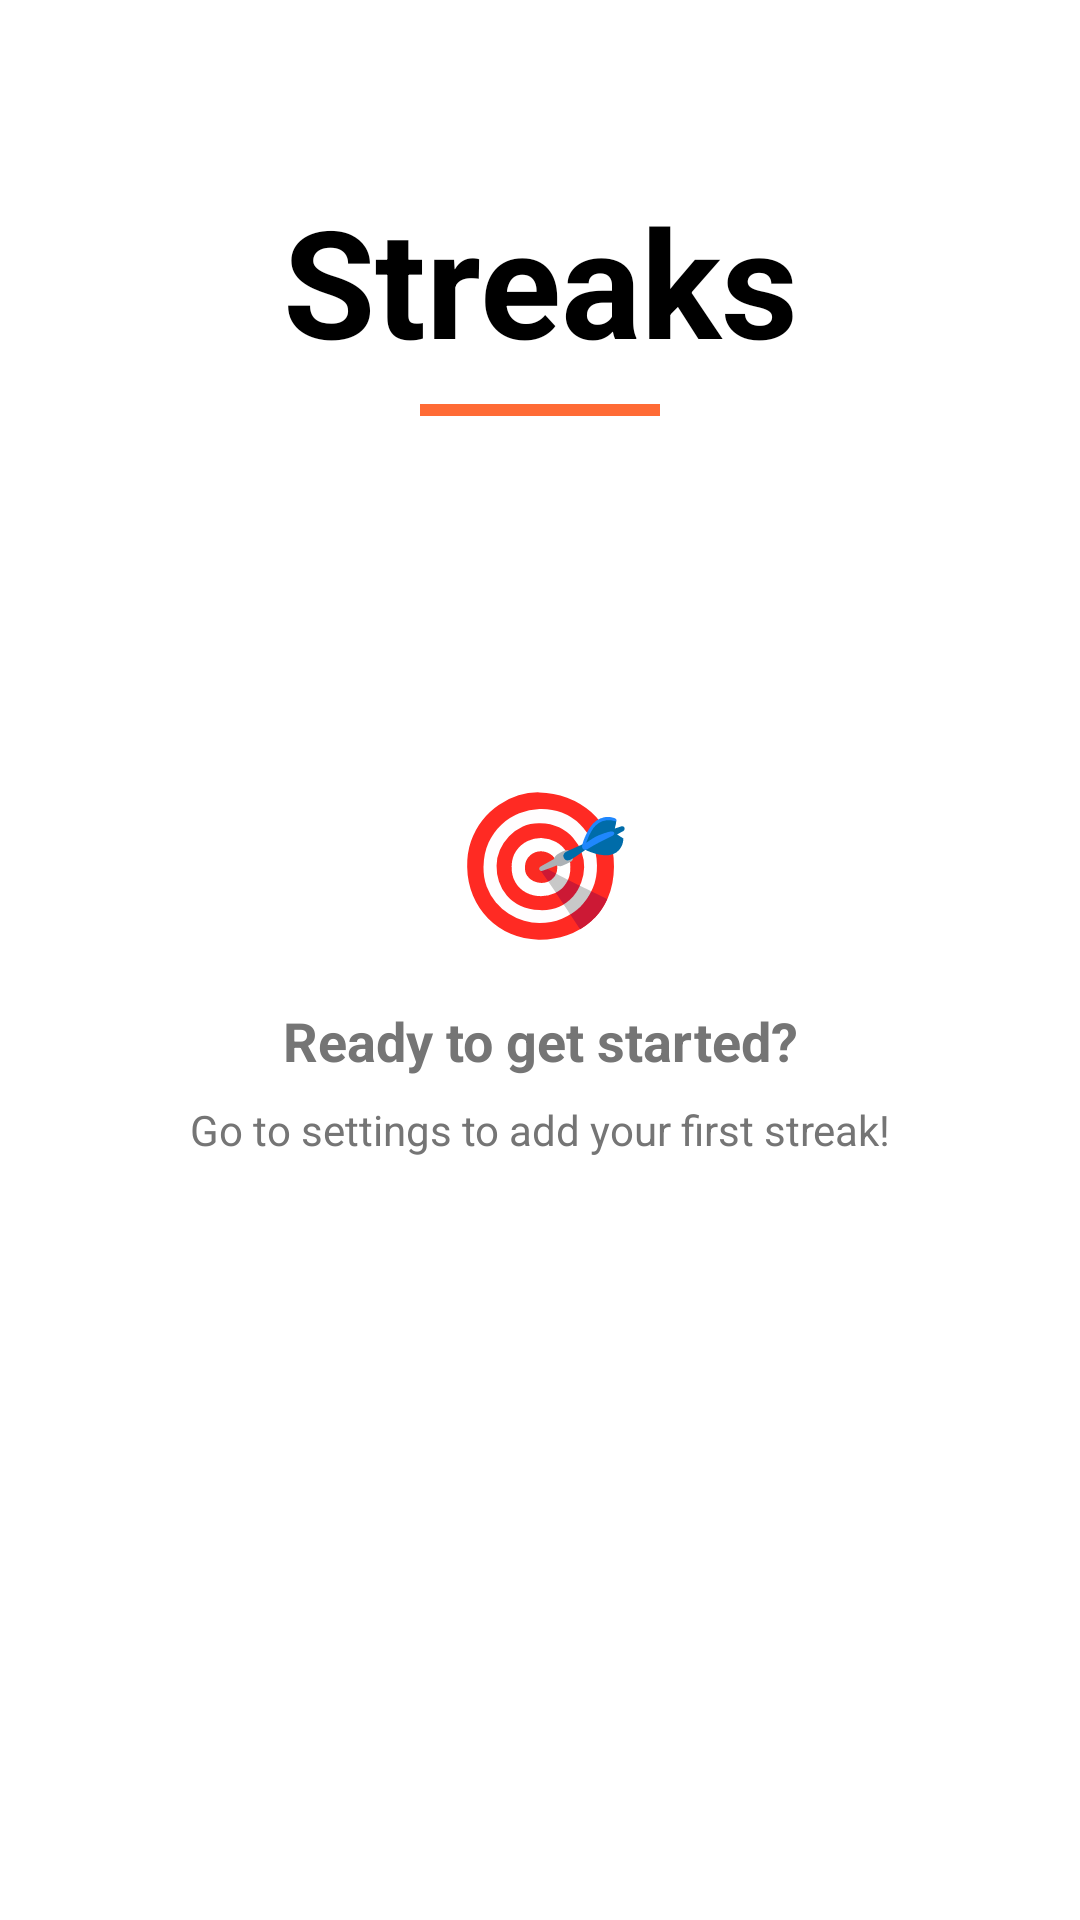

Here is an Android app screen rendered from its layout file. Give the layout XML and the strings, colors and styles it references.
<!-- AndroidManifest.xml: application theme Theme.Streaks -->
<!-- res/layout/fragment_home.xml -->
<?xml version="1.0" encoding="utf-8"?>
<androidx.constraintlayout.widget.ConstraintLayout
    xmlns:android="http://schemas.android.com/apk/res/android"
    xmlns:app="http://schemas.android.com/apk/res-auto"
    xmlns:tools="http://schemas.android.com/tools"
    android:layout_width="match_parent"
    android:layout_height="match_parent"
    android:background="@color/white"
    tools:context=".ui.home.HomeFragment">

    
    <TextView
        android:id="@+id/title_streaks"
        android:layout_width="wrap_content"
        android:layout_height="wrap_content"
        android:text="Streaks"
        android:textSize="50sp"
        android:textStyle="bold"
        android:textColor="@color/black"
        android:layout_marginTop="60dp"
        app:layout_constraintTop_toTopOf="parent"
        app:layout_constraintStart_toStartOf="parent"
        app:layout_constraintEnd_toEndOf="parent" />

    
    <View
        android:id="@+id/divider_orange"
        android:layout_width="80dp"
        android:layout_height="4dp"
        android:background="@color/orange"
        android:layout_marginTop="8dp"
        app:layout_constraintTop_toBottomOf="@id/title_streaks"
        app:layout_constraintStart_toStartOf="parent"
        app:layout_constraintEnd_toEndOf="parent" />

    
    <LinearLayout
        android:id="@+id/empty_state"
        android:layout_width="wrap_content"
        android:layout_height="wrap_content"
        android:orientation="vertical"
        android:gravity="center"
        android:visibility="visible"
        app:layout_constraintTop_toTopOf="parent"
        app:layout_constraintBottom_toBottomOf="parent"
        app:layout_constraintStart_toStartOf="parent"
        app:layout_constraintEnd_toEndOf="parent">

        <TextView
            android:layout_width="wrap_content"
            android:layout_height="wrap_content"
            android:text="🎯"
            android:textSize="48sp"
            android:layout_marginBottom="16dp" />

        <TextView
            android:layout_width="wrap_content"
            android:layout_height="wrap_content"
            android:text="@string/no_streaks_yet"
            android:textSize="18sp"
            android:textStyle="bold"
            android:textColor="@color/gray_dark"
            android:layout_marginBottom="8dp" />

        <TextView
            android:layout_width="wrap_content"
            android:layout_height="wrap_content"
            android:text="@string/tap_to_add_first_streak"
            android:textSize="14sp"
            android:textColor="@color/gray_dark"
            android:textAlignment="center" />

    </LinearLayout>

    
    <androidx.recyclerview.widget.RecyclerView
        android:id="@+id/recycler_streaks"
        android:layout_width="0dp"
        android:layout_height="0dp"
        android:layout_marginTop="24dp"
        android:layout_marginStart="16dp"
        android:layout_marginEnd="16dp"
        android:visibility="gone"
        app:layout_constraintTop_toBottomOf="@id/divider_orange"
        app:layout_constraintBottom_toBottomOf="parent"
        app:layout_constraintStart_toStartOf="parent"
        app:layout_constraintEnd_toEndOf="parent"
        tools:listitem="@layout/item_streak_card" />

</androidx.constraintlayout.widget.ConstraintLayout>
<!-- res/layout/item_streak_card.xml (included above) -->
<?xml version="1.0" encoding="utf-8"?>
<androidx.cardview.widget.CardView
    xmlns:android="http://schemas.android.com/apk/res/android"
    xmlns:app="http://schemas.android.com/apk/res-auto"
    android:layout_width="match_parent"
    android:layout_height="wrap_content"
    android:layout_margin="8dp"
    app:cardCornerRadius="12dp"
    app:cardElevation="2dp"
    android:clickable="true"
    android:focusable="true"
    android:foreground="?android:attr/selectableItemBackground">

    <androidx.constraintlayout.widget.ConstraintLayout
        android:layout_width="match_parent"
        android:layout_height="wrap_content"
        android:padding="16dp">

        
        <TextView
            android:id="@+id/emoji_icon"
            android:layout_width="wrap_content"
            android:layout_height="wrap_content"
            android:text="🏃"
            android:textSize="32sp"
            app:layout_constraintStart_toStartOf="parent"
            app:layout_constraintTop_toTopOf="parent"
            app:layout_constraintBottom_toBottomOf="parent" />

        
        <TextView
            android:id="@+id/streak_name"
            android:layout_width="0dp"
            android:layout_height="wrap_content"
            android:text="Daily Run"
            android:textSize="18sp"
            android:textStyle="bold"
            android:textColor="@color/black"
            android:layout_marginStart="16dp"
            android:layout_marginTop="4dp"
            app:layout_constraintStart_toEndOf="@id/emoji_icon"
            app:layout_constraintEnd_toStartOf="@id/completion_circle"
            app:layout_constraintTop_toTopOf="parent" />

        
        <TextView
            android:id="@+id/streak_count"
            android:layout_width="0dp"
            android:layout_height="wrap_content"
            android:text="5 days"
            android:textSize="14sp"
            android:textColor="@color/gray_dark"
            android:layout_marginStart="16dp"
            android:layout_marginTop="4dp"
            app:layout_constraintStart_toEndOf="@id/emoji_icon"
            app:layout_constraintEnd_toStartOf="@id/completion_circle"
            app:layout_constraintTop_toBottomOf="@id/streak_name" />

        
        <androidx.constraintlayout.widget.ConstraintLayout
            android:id="@+id/completion_circle"
            android:layout_width="48dp"
            android:layout_height="48dp"
            android:background="@drawable/circle_background"
            android:clickable="true"
            android:focusable="true"
            app:layout_constraintEnd_toEndOf="parent"
            app:layout_constraintTop_toTopOf="parent"
            app:layout_constraintBottom_toBottomOf="parent">

            
            <TextView
                android:id="@+id/check_icon"
                android:layout_width="wrap_content"
                android:layout_height="wrap_content"
                android:text="✓"
                android:textSize="24sp"
                android:textColor="@color/white"
                android:visibility="gone"
                app:layout_constraintTop_toTopOf="parent"
                app:layout_constraintBottom_toBottomOf="parent"
                app:layout_constraintStart_toStartOf="parent"
                app:layout_constraintEnd_toEndOf="parent" />

        </androidx.constraintlayout.widget.ConstraintLayout>

    </androidx.constraintlayout.widget.ConstraintLayout>

</androidx.cardview.widget.CardView>
<!-- resources referenced by this layout -->
<resources>
  <color name="black">#FF000000</color>
  <color name="gray_dark">#FF757575</color>
  <color name="orange">#FFFF6B35</color>
  <color name="white">#FFFFFFFF</color>
  <string name="no_streaks_yet">Ready to get started?</string>
  <string name="tap_to_add_first_streak">Go to settings to add your first streak!</string>
  <style name="Theme.Streaks" parent="Theme.Material3.DayNight.NoActionBar">
          
          <item name="colorPrimary">@color/orange</item>
          <item name="colorOnPrimary">@color/white</item>
          
          <item name="colorSecondary">@color/orange_light</item>
          <item name="colorOnSecondary">@color/black</item>
          
          <item name="android:statusBarColor">@color/gray_dark</item>
          
      </style>
  <color name="orange_light">#FFFF9E7A</color>
</resources>
